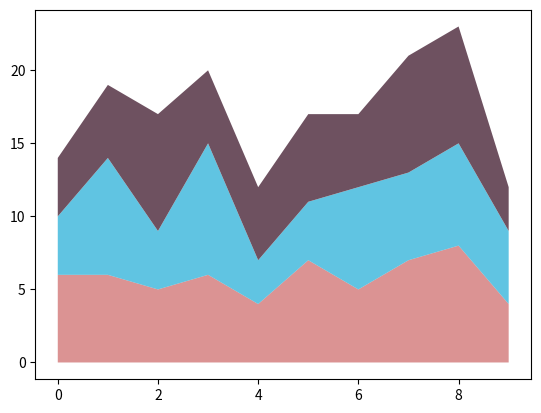

Write the Python code that produced this figure.
import numpy as NP
from matplotlib import pyplot as PLT

# just create some random data
fnx = lambda : NP.random.randint(3, 10, 10)
y = NP.row_stack((fnx(), fnx(), fnx()))   
# this call to 'cumsum' (cumulative sum), passing in your y data, 
# is necessary to avoid having to manually order the datasets
x = NP.arange(10) 
y_stack = NP.cumsum(y, axis=0)   # a 3x10 array

fig = PLT.figure()
ax1 = fig.add_subplot(111)

ax1.fill_between(x, 0, y_stack[0,:], facecolor="#CC6666", alpha=.7)
ax1.fill_between(x, y_stack[0,:], y_stack[1,:], facecolor="#1DACD6", alpha=.7)
ax1.fill_between(x, y_stack[1,:], y_stack[2,:], facecolor="#6E5160")

PLT.show()